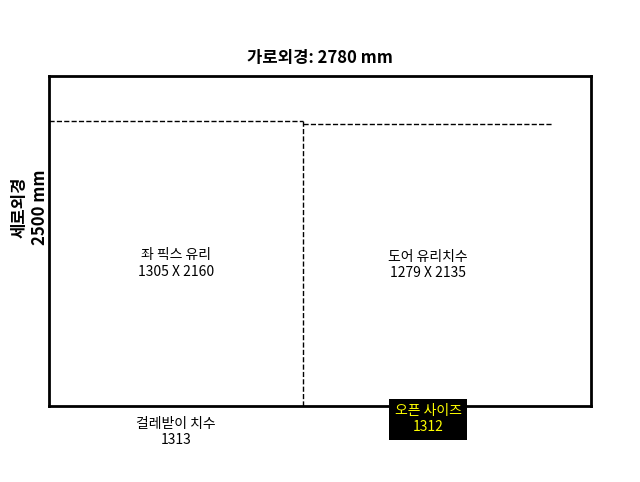

Source code (Python):
import matplotlib.pyplot as plt

# 데이터 정의
wide = 2780
high = 2500
wide_fixglass = 1305
high_fixglass = 2160
autofixhabar = 1313
wide_doorglass = 1279
high_doorglass = 2135
opensize = 1312
doorhigh = 2270
floor = "mm 뭍힘"

# 그림 생성
def draw_diagram():
    fig, ax = plt.subplots(figsize=(8, 6))

    # Outer dimensions
    ax.plot([0, wide], [high, high], 'k-', lw=2)  # Top line
    ax.plot([0, 0], [0, high], 'k-', lw=2)       # Left line
    ax.plot([wide, wide], [0, high], 'k-', lw=2) # Right line
    ax.plot([0, wide], [0, 0], 'k-', lw=2)       # Bottom line

    # Inner divisions (fixed glass and door glass)
    ax.plot([wide_fixglass, wide_fixglass], [0, high_fixglass], 'k--', lw=1)
    ax.plot([0, wide_fixglass], [high_fixglass, high_fixglass], 'k--', lw=1)
    ax.text(wide_fixglass / 2, high_fixglass / 2, f"좌 픽스 유리\n{wide_fixglass} X {high_fixglass}", ha='center', va='center', fontsize=10)

    # Door glass in the middle
    ax.plot([wide_fixglass, wide_fixglass + wide_doorglass], [high_doorglass, high_doorglass], 'k--', lw=1)
    ax.text(wide_fixglass + wide_doorglass / 2, high_doorglass / 2, f"도어 유리치수\n{wide_doorglass} X {high_doorglass}", ha='center', va='center', fontsize=10)

    # Open size
    ax.text(wide_fixglass + wide_doorglass / 2, -100, f"오픈 사이즈\n{opensize}", ha='center', va='center', fontsize=10, color='yellow', bbox=dict(facecolor='black', edgecolor='none'))

    # Floor size below
    ax.text(wide_fixglass / 2, -200, f"걸레받이 치수\n{autofixhabar}", ha='center', va='center', fontsize=10)

    # Add labels for outer dimensions
    ax.text(wide / 2, high + 100, f"가로외경: {wide} mm", ha='center', fontsize=12, weight='bold')
    ax.text(-100, high / 2, f"세로외경\n{high} mm", ha='center', fontsize=12, weight='bold', rotation=90)

    # Set axis limits and remove ticks
    ax.set_xlim(-200, wide + 200)
    ax.set_ylim(-500, high + 500)
    ax.axis('off')

    # Save the diagram
    plt.savefig("door_diagram.png", bbox_inches='tight', dpi=300)
    plt.close()

# Generate the diagram
draw_diagram()

# HTML 생성
html_content = f"""
<!DOCTYPE html>
<html lang="ko">
<head>
    <meta charset="UTF-8">
    <title>도어 데이터</title>
    <style>
        body {{
            font-family: Arial, sans-serif;
            text-align: center;
        }}
        .container {{
            width: 80%;
            margin: auto;
        }}
        table {{
            width: 100%;
            margin-top: 20px;
            border-collapse: collapse;
        }}
        th, td {{
            border: 1px solid #000;
            padding: 10px;
            text-align: center;
        }}
        .highlight {{
            background-color: yellow;
            font-weight: bold;
        }}
        img {{
            max-width: 100%;
            height: auto;
            margin: 20px 0;
        }}
    </style>
</head>
<body>
    <div class="container">
        <h2>도어 데이터</h2>
        <!-- 그림 -->
        <img src="door_diagram.png" alt="도어 다이어그램">
        
        <!-- 데이터 표 -->
        <table>
            <tr><th>항목</th><th>값</th></tr>
            <tr><td>가로 외경 (Wide)</td><td class="highlight">{wide} mm</td></tr>
            <tr><td>세로 외경 (High)</td><td class="highlight">{high} mm</td></tr>
            <tr><td>좌 픽스 유리 가로 (Wide Fix Glass)</td><td>{wide_fixglass} mm</td></tr>
            <tr><td>좌 픽스 유리 세로 (High Fix Glass)</td><td>{high_fixglass} mm</td></tr>
            <tr><td>걸레받이 치수 (Auto Fix Habar)</td><td>{autofixhabar} mm</td></tr>
            <tr><td>도어 유리 가로 (Wide Door Glass)</td><td>{wide_doorglass} mm</td></tr>
            <tr><td>도어 유리 세로 (High Door Glass)</td><td>{high_doorglass} mm</td></tr>
            <tr><td>오픈 사이즈 (Open Size)</td><td class="highlight">{opensize} mm</td></tr>
            <tr><td>도어 검측 높이 (Door High)</td><td>{doorhigh} mm</td></tr>
            <tr><td>바닥 묻힘 (Floor)</td><td>{floor}</td></tr>
        </table>
    </div>
</body>
</html>
"""

# Save HTML content to a file
with open("door_data.html", "w", encoding="utf-8") as file:
    file.write(html_content)

print("HTML and diagram successfully created!")
